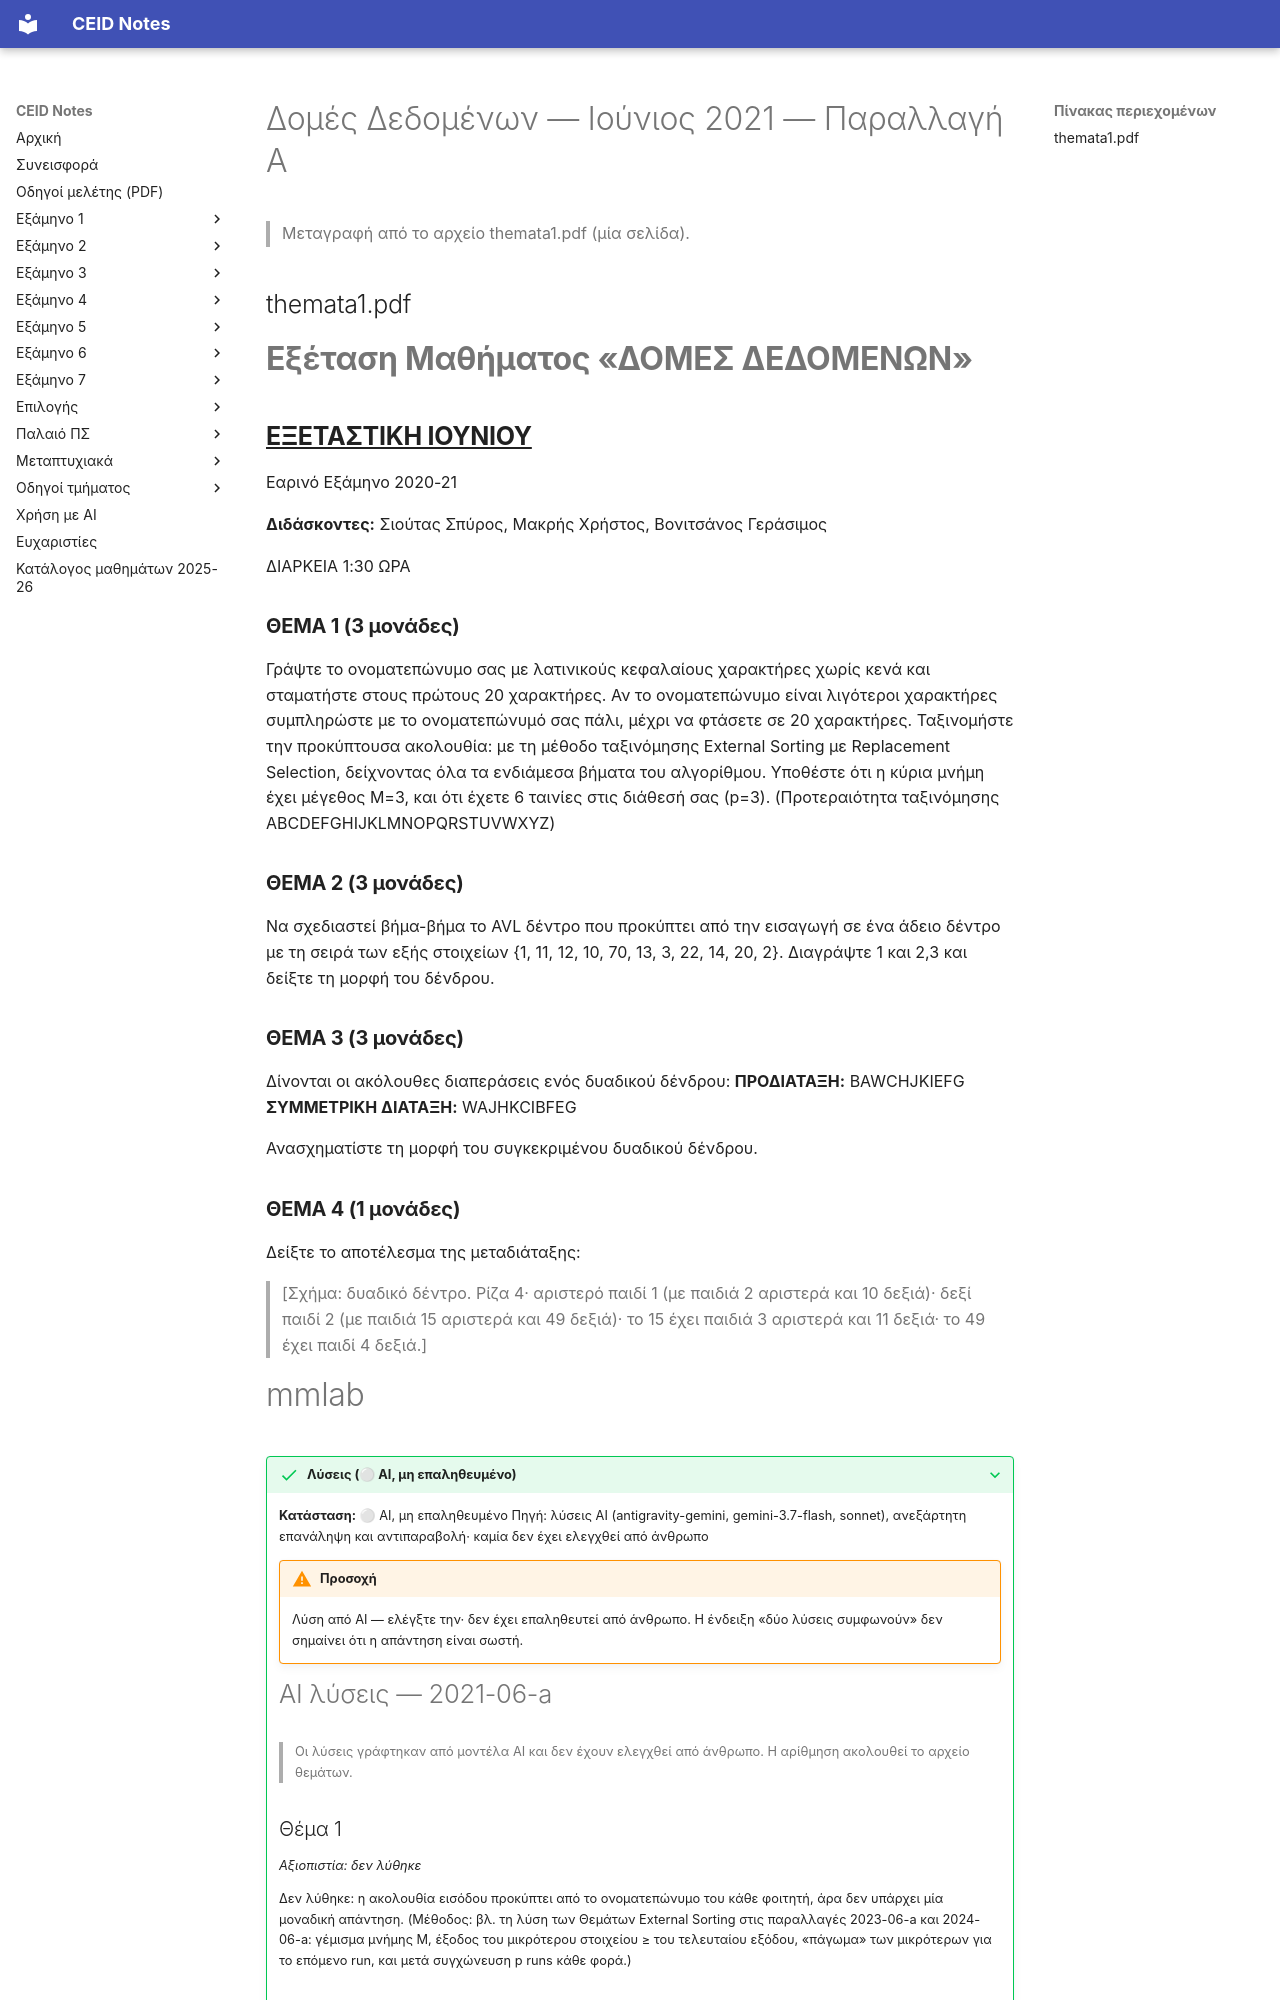

repository: kdngiorgos/ceid-notes · page: Semesters/Semester 4 (4ο Εξάμηνο)/Δομές Δεδομένων - CEID_23Y210/Previous Exams/2021-06-a.html · generator: mkdocs

---
course: CEID_23Y210
session: 2021-06-a
label: Ιούνιος 2021 — Παραλλαγή Α
sources:
- themata1.pdf
format: open
duration_min: 90
notes: Η παραλλαγή δεν φέρει ένδειξη ομάδας στην εκφώνηση. Η ονομασία Α/Β/Γ είναι διακριτική, όχι επίσημη.
transcription: verbatim
solutions: ai-unverified
---
# Δομές Δεδομένων — Ιούνιος 2021 — Παραλλαγή Α

> Μεταγραφή από το αρχείο themata1.pdf (μία σελίδα).

## themata1.pdf

# **Εξέταση Μαθήματος «ΔΟΜΕΣ ΔΕΔΟΜΕΝΩΝ»**

## **<u>ΕΞΕΤΑΣΤΙΚΗ ΙΟΥΝΙΟΥ</u>**

Εαρινό Εξάμηνο 2020-21

**Διδάσκοντες:** Σιούτας Σπύρος, Μακρής Χρήστος, Βονιτσάνος Γεράσιμος

ΔΙΑΡΚΕΙΑ 1:30 ΩΡΑ

### **ΘΕΜΑ 1 (3 μονάδες)**

Γράψτε το ονοματεπώνυμο σας με λατινικούς κεφαλαίους χαρακτήρες χωρίς κενά και σταματήστε στους πρώτους 20 χαρακτήρες. Αν το ονοματεπώνυμο είναι λιγότεροι χαρακτήρες συμπληρώστε με το ονοματεπώνυμό σας πάλι, μέχρι να φτάσετε σε 20 χαρακτήρες. Ταξινομήστε την προκύπτουσα ακολουθία: με τη μέθοδο ταξινόμησης External Sorting με Replacement Selection, δείχνοντας όλα τα ενδιάμεσα βήματα του αλγορίθμου. Υποθέστε ότι η κύρια μνήμη έχει μέγεθος M=3, και ότι έχετε 6 ταινίες στις διάθεσή σας (p=3). (Προτεραιότητα ταξινόμησης ABCDEFGHIJKLMNOPQRSTUVWXYZ)

### **ΘΕΜΑ 2 (3  μονάδες)**

Να σχεδιαστεί βήμα-βήμα το AVL δέντρο που προκύπτει από την εισαγωγή σε ένα άδειο δέντρο με τη σειρά των εξής στοιχείων {1, 11, 12, 10, 70, 13, 3, 22, 14, 20, 2}. Διαγράψτε 1 και 2,3 και δείξτε τη μορφή του δένδρου.

### **ΘΕΜΑ 3 (3 μονάδες)**

Δίνονται οι ακόλουθες διαπεράσεις ενός δυαδικού δένδρου: **ΠΡΟΔΙΑΤΑΞΗ:** BAWCHJKIEFG **ΣΥΜΜΕΤΡΙΚΗ ΔΙΑΤΑΞΗ:** WAJHKCIBFEG

Ανασχηματίστε τη μορφή του συγκεκριμένου δυαδικού δένδρου.
